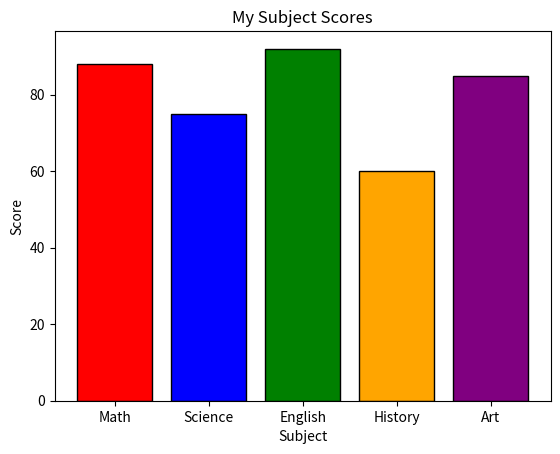

Here is the Python script that generated this plot:

# Task 1
# You have the following subject scores for a student:
#
# subjects = ["Math", "Science", "English", "History", "Art"]
#
# scores = [88, 75, 92, 60, 85]
#
# Write a Python program that:
#
# 1. Plots a bar chart of subjects vs scores
# 2. Uses a DIFFERENT color for each bar
# 3. Adds a title: "My Subject Scores"
# 4. Adds x-axis label: "Subject" and y-axis label: "Score"
# 5. Adds white edge color to each bar to separate them clearly
# 6. Displays the chart using plt.show()
# Which subject bar is the tallest? Write it as a comment in your code.

# Begin your work here

import matplotlib.pyplot as plt
import numpy as np

subjects = ["Math", "Science", "English", "History", "Art"]
scores = np.array([88, 75, 92, 60, 85])

plt.bar(subjects, scores, color = ["red", "blue", "green", "orange", "purple"], edgecolor = "black") # black edge color because white is invisible
plt.xlabel("Subject")
plt.ylabel("Score")
plt.title("My Subject Scores")
plt.show()
# English is the tallest bar because it has the highest y value.
